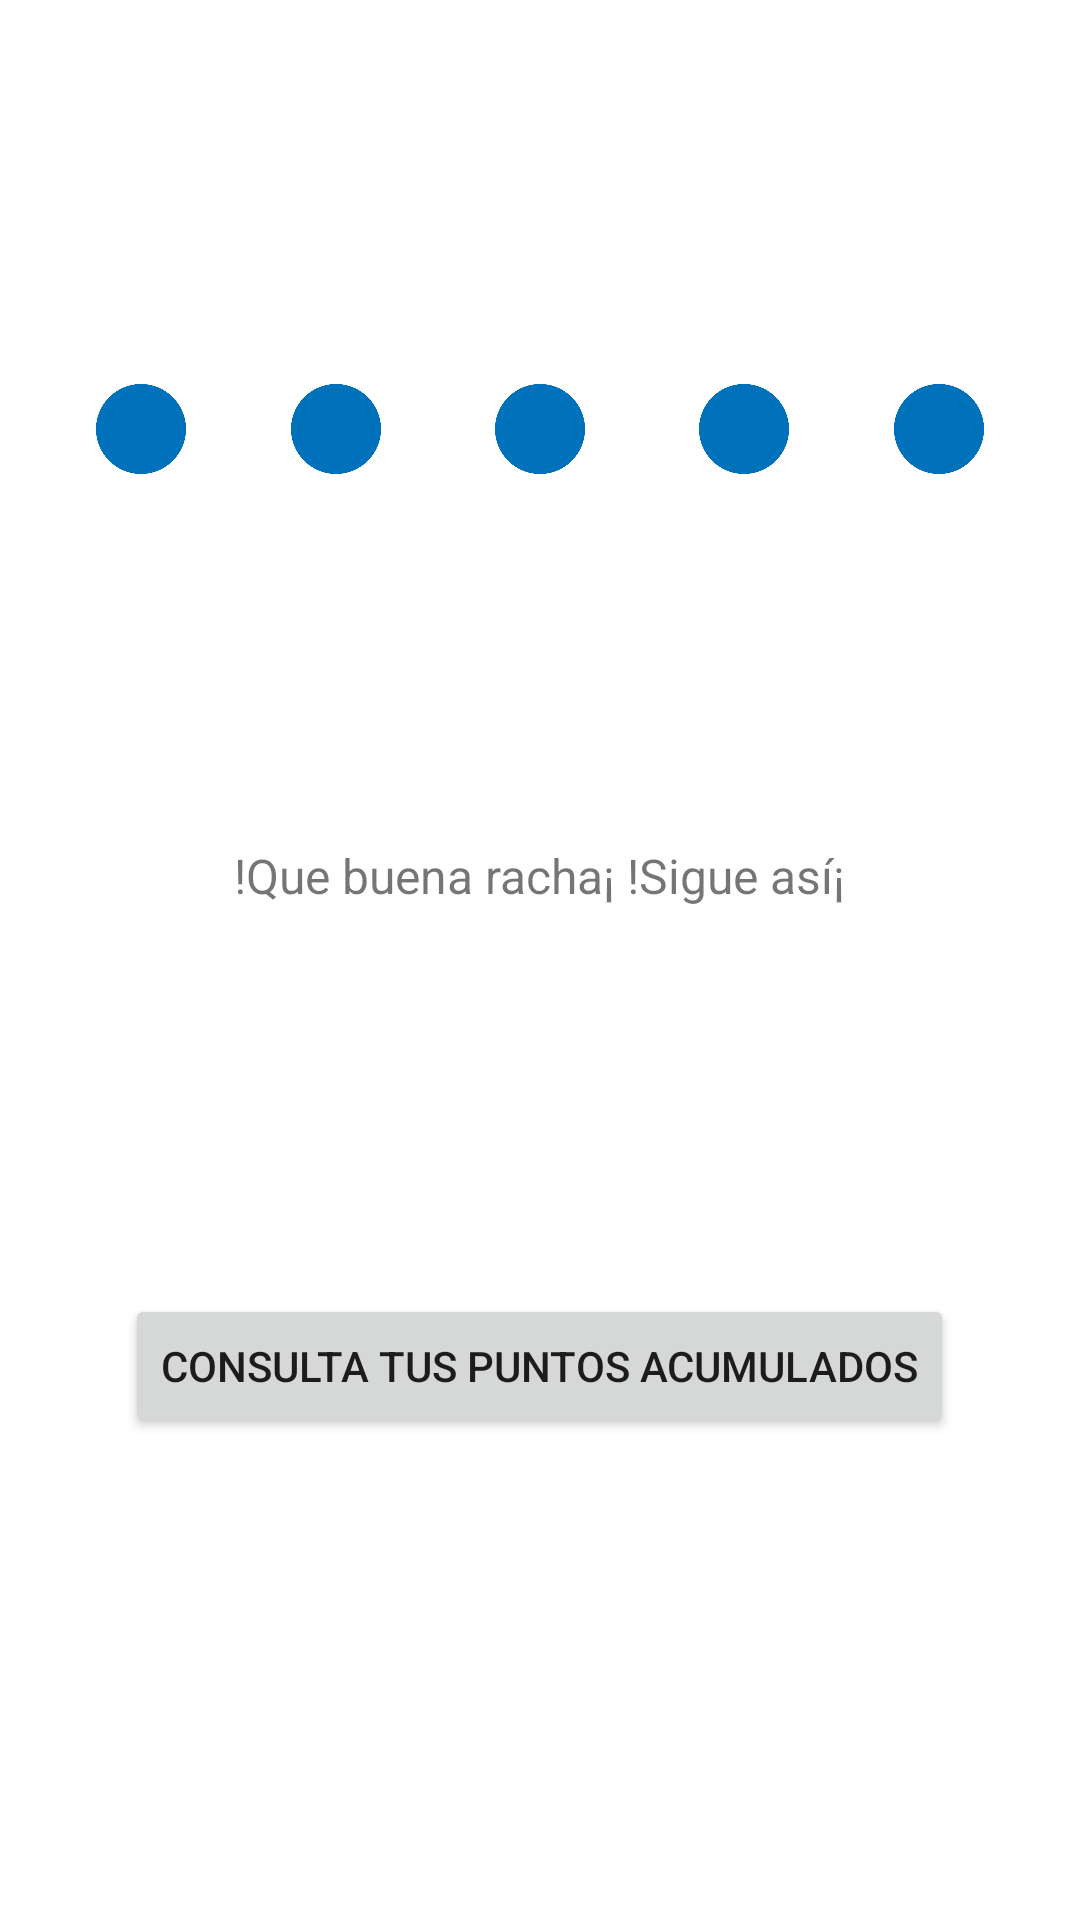

The Android layout XML behind this screen, and the referenced resources:
<!-- AndroidManifest.xml: application theme Theme.ProyectoPC -->
<!-- res/layout/activity_main_metas.xml -->
<?xml version="1.0" encoding="utf-8"?>
<androidx.constraintlayout.widget.ConstraintLayout xmlns:android="http://schemas.android.com/apk/res/android"
    xmlns:app="http://schemas.android.com/apk/res-auto"
    xmlns:tools="http://schemas.android.com/tools"
    android:layout_width="match_parent"
    android:layout_height="match_parent"
    tools:context=".MainActivity4">

    <ImageView
        android:id="@+id/imageView4"
        android:layout_width="0dp"
        android:layout_height="wrap_content"
        android:layout_marginTop="64dp"
        app:layout_constraintEnd_toEndOf="parent"
        app:layout_constraintStart_toStartOf="parent"
        app:layout_constraintTop_toTopOf="parent"
        app:srcCompat="@drawable/metas" />


    <Button
        android:id="@+id/button"
        android:layout_width="wrap_content"
        android:layout_height="wrap_content"
        android:layout_marginBottom="32dp"
        android:text="Consulta tus puntos acumulados"
        app:layout_constraintBottom_toBottomOf="parent"
        app:layout_constraintEnd_toEndOf="parent"
        app:layout_constraintHorizontal_bias="0.498"
        app:layout_constraintStart_toStartOf="parent"
        app:layout_constraintTop_toBottomOf="@+id/textView8" />

    <TextView
        android:id="@+id/textView8"
        android:layout_width="wrap_content"
        android:layout_height="wrap_content"
        android:layout_marginTop="32dp"
        android:text="!Que buena racha¡ !Sigue así¡"
        android:textSize="16sp"
        app:layout_constraintEnd_toEndOf="parent"
        app:layout_constraintStart_toStartOf="parent"
        app:layout_constraintTop_toBottomOf="@+id/textView10" />

    <TextView
        android:id="@+id/textView10"
        android:layout_width="wrap_content"
        android:layout_height="wrap_content"
        android:layout_marginTop="64dp"
        android:layout_marginBottom="32dp"
        android:textSize="20sp"
        android:textStyle="bold"
        app:layout_constraintBottom_toTopOf="@+id/textView8"
        app:layout_constraintEnd_toEndOf="parent"
        app:layout_constraintStart_toStartOf="parent"
        app:layout_constraintTop_toBottomOf="@+id/imageView9" />

    <ImageView
        android:id="@+id/imageView5"
        android:layout_width="0dp"
        android:layout_height="30dp"
        android:layout_marginStart="16dp"
        android:layout_marginEnd="16dp"
        app:layout_constraintEnd_toStartOf="@+id/imageView9"
        app:layout_constraintStart_toEndOf="@+id/imageView6"
        app:layout_constraintTop_toTopOf="@+id/imageView6"
        app:srcCompat="@drawable/nometas" />

    <ImageView
        android:id="@+id/imageView6"
        android:layout_width="30dp"
        android:layout_height="30dp"
        android:layout_marginStart="32dp"
        android:layout_marginEnd="16dp"
        app:layout_constraintBottom_toTopOf="@+id/textView10"
        app:layout_constraintEnd_toStartOf="@+id/imageView5"
        app:layout_constraintStart_toStartOf="parent"
        app:layout_constraintTop_toBottomOf="@+id/imageView4"
        app:srcCompat="@drawable/nometas" />

    <ImageView
        android:id="@+id/imageView7"
        android:layout_width="30dp"
        android:layout_height="30dp"
        android:layout_marginStart="16dp"
        android:layout_marginEnd="32dp"
        app:layout_constraintEnd_toEndOf="parent"
        app:layout_constraintStart_toEndOf="@+id/imageView8"
        app:layout_constraintTop_toTopOf="@+id/imageView8"
        app:srcCompat="@drawable/nometas" />

    <ImageView
        android:id="@+id/imageView8"
        android:layout_width="0dp"
        android:layout_height="30dp"
        android:layout_marginStart="16dp"
        android:layout_marginEnd="16dp"
        app:layout_constraintEnd_toStartOf="@+id/imageView7"
        app:layout_constraintStart_toEndOf="@+id/imageView9"
        app:layout_constraintTop_toTopOf="@+id/imageView9"
        app:srcCompat="@drawable/nometas" />

    <ImageView
        android:id="@+id/imageView9"
        android:layout_width="0dp"
        android:layout_height="30dp"
        android:layout_marginStart="16dp"
        android:layout_marginEnd="16dp"
        app:layout_constraintEnd_toStartOf="@+id/imageView8"
        app:layout_constraintStart_toEndOf="@+id/imageView5"
        app:layout_constraintTop_toTopOf="@+id/imageView5"
        app:srcCompat="@drawable/nometas" />
</androidx.constraintlayout.widget.ConstraintLayout>
<!-- resources referenced by this layout -->
<resources>
  <!-- drawable nometas: png bitmap (drawable, 6117 bytes) -->
  <style name="Theme.ProyectoPC" parent="Theme.MaterialComponents.DayNight.DarkActionBar">
          
          <item name="colorPrimary">@color/purple_500</item>
          <item name="colorPrimaryVariant">@color/purple_700</item>
          <item name="colorOnPrimary">@color/white</item>
          
          <item name="colorSecondary">@color/teal_200</item>
          <item name="colorSecondaryVariant">@color/teal_700</item>
          <item name="colorOnSecondary">@color/black</item>
          
          <item name="android:statusBarColor" tools:targetApi="l">?attr/colorPrimaryVariant</item>
          
      </style>
  <color name="purple_500">#01a9f4</color>
  <color name="purple_700">#007ac1</color>
  <color name="white">#FFFFFFFF</color>
  <color name="teal_200">#FF03DAC5</color>
  <color name="teal_700">#FF018786</color>
  <color name="black">#FF000000</color>
</resources>
